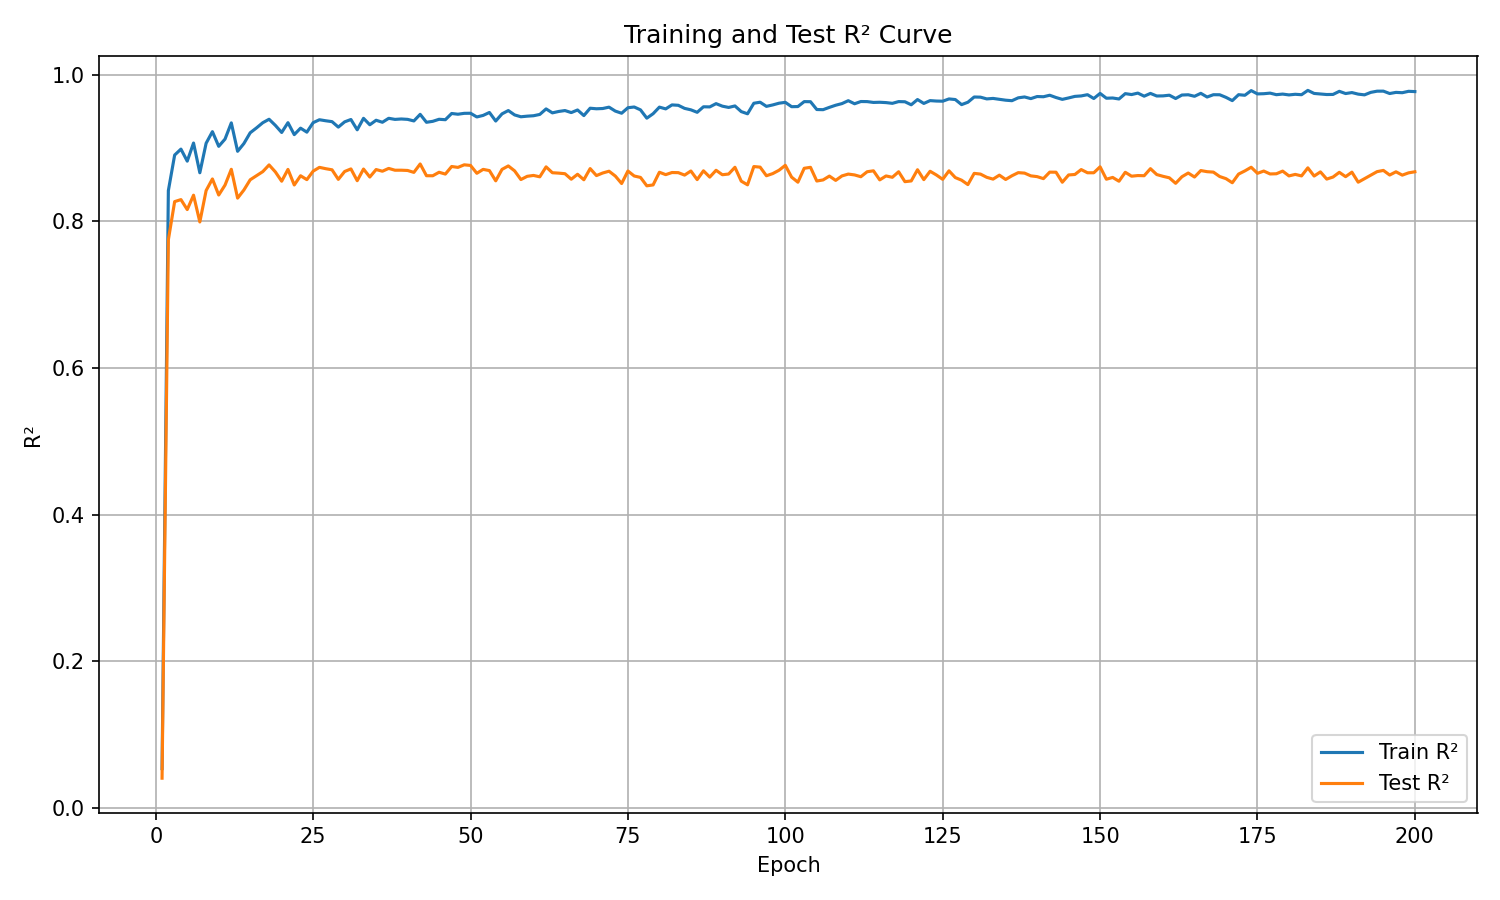

Values plotted in this chart, from the file beside it:
epoch, train_r², test_r²
1, 0.05367, 0.04058
2, 0.8418, 0.7748
3, 0.8903, 0.8268
4, 0.8984, 0.8296
5, 0.882, 0.816
6, 0.9067, 0.8356
7, 0.8661, 0.7991
8, 0.9064, 0.8419
9, 0.9222, 0.8577
10, 0.9022, 0.8358
11, 0.9121, 0.8493
12, 0.9342, 0.8709
13, 0.8954, 0.8316
14, 0.906, 0.8427
15, 0.9207, 0.8566
16, 0.9273, 0.8621
17, 0.9344, 0.8677
18, 0.9391, 0.8769
19, 0.9308, 0.8673
20, 0.9211, 0.8546
21, 0.9345, 0.8707
22, 0.9182, 0.8495
23, 0.927, 0.8621
24, 0.9215, 0.8568
25, 0.9345, 0.8684
26, 0.9385, 0.8735
27, 0.9371, 0.8717
28, 0.9359, 0.8702
29, 0.9284, 0.8571
30, 0.9356, 0.8679
31, 0.9388, 0.8714
32, 0.9247, 0.8553
33, 0.9404, 0.8712
34, 0.9316, 0.8603
35, 0.9378, 0.8705
36, 0.935, 0.8682
37, 0.9404, 0.8721
38, 0.9389, 0.8696
39, 0.9395, 0.8696
40, 0.939, 0.8693
41, 0.9368, 0.8667
42, 0.9458, 0.8781
43, 0.935, 0.8621
44, 0.9363, 0.8621
45, 0.9391, 0.8668
46, 0.9385, 0.8644
47, 0.947, 0.8747
48, 0.946, 0.8735
49, 0.9472, 0.877
50, 0.9473, 0.8761
51, 0.9422, 0.8654
52, 0.9444, 0.8708
53, 0.9484, 0.8691
54, 0.9367, 0.8552
55, 0.9465, 0.8708
56, 0.951, 0.8755
57, 0.945, 0.8687
58, 0.9425, 0.8569
59, 0.9433, 0.8613
60, 0.9439, 0.8625
... 140 more rows
